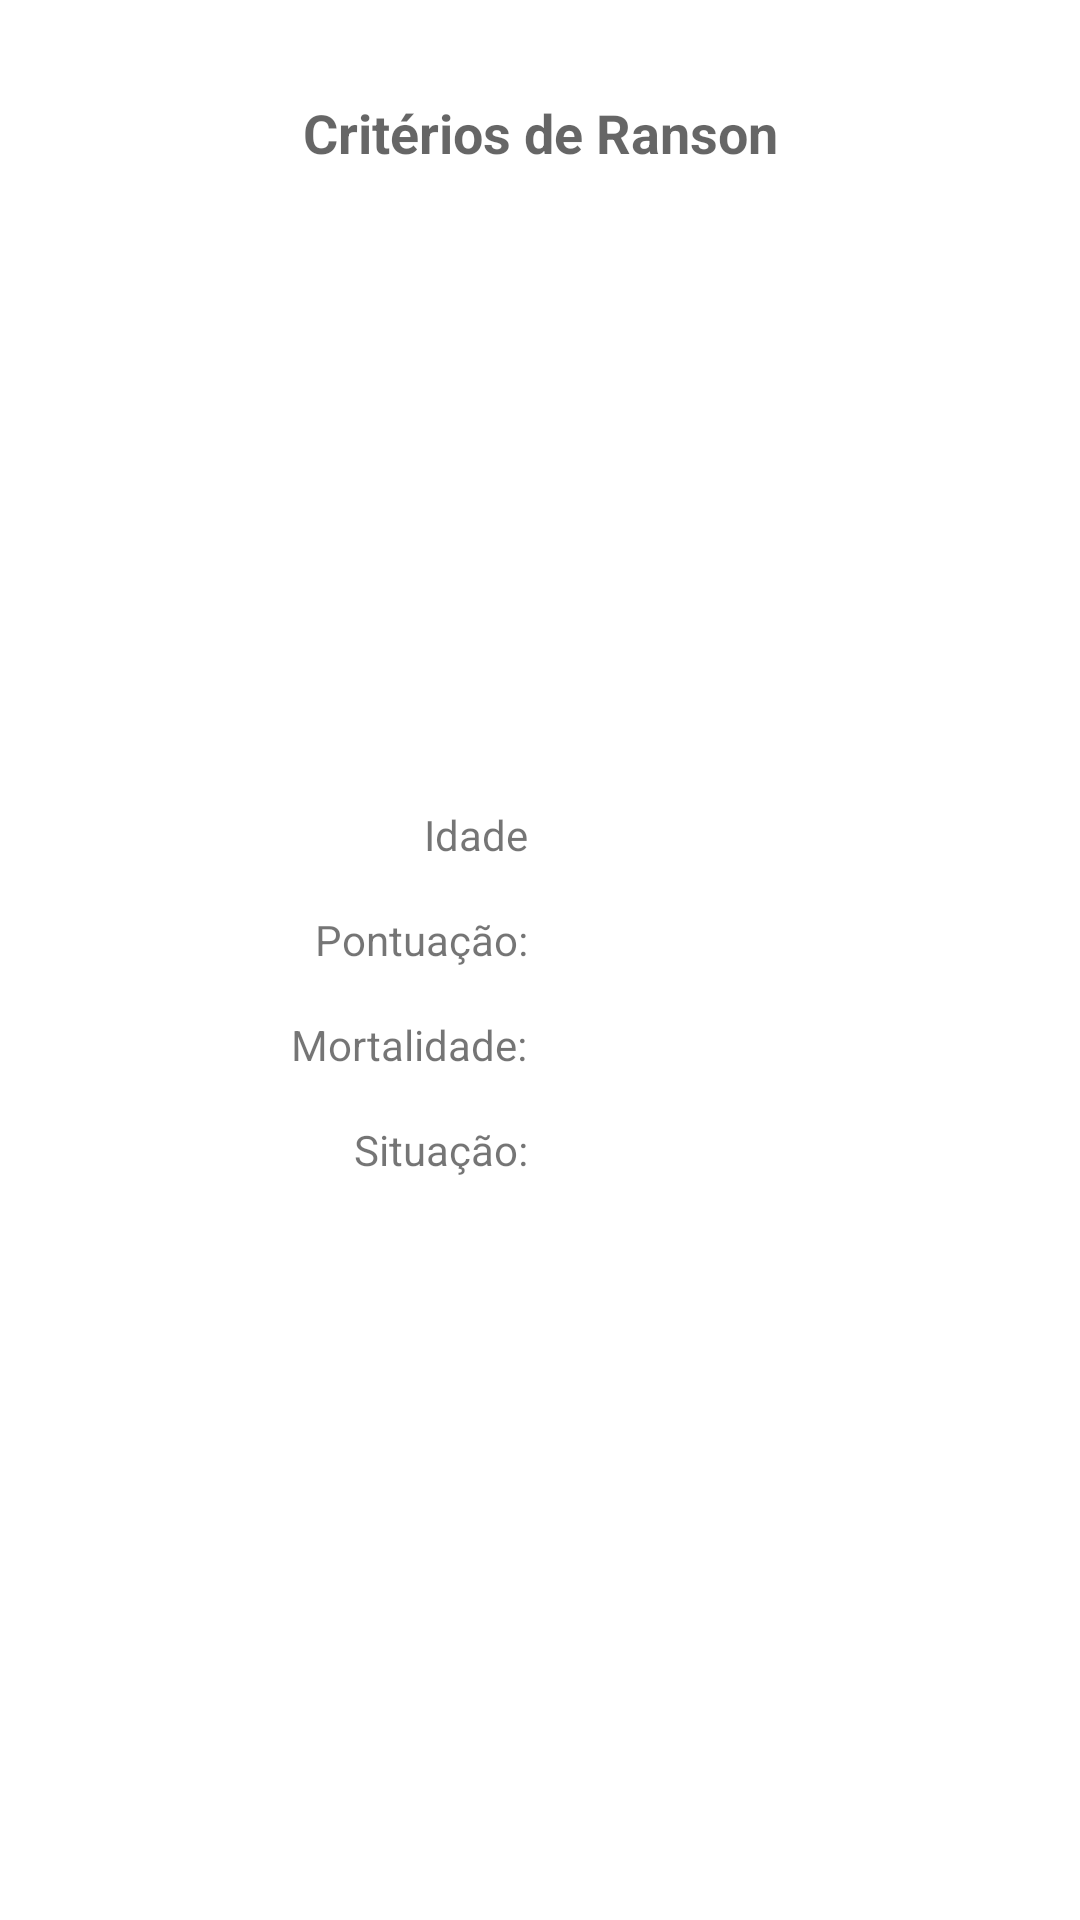

Layout XML and referenced resources for this Android screen:
<!-- AndroidManifest.xml: application theme Theme.CriteriosDeRanson -->
<!-- res/layout/activity_information.xml -->
<?xml version="1.0" encoding="utf-8"?>
<androidx.constraintlayout.widget.ConstraintLayout xmlns:android="http://schemas.android.com/apk/res/android"
    xmlns:app="http://schemas.android.com/apk/res-auto"
    xmlns:tools="http://schemas.android.com/tools"
    android:layout_width="match_parent"
    android:layout_height="match_parent"
    tools:context=".InformationActivity">

    <TextView
        android:id="@+id/textView2"
        android:layout_width="wrap_content"
        android:layout_height="wrap_content"
        android:layout_marginTop="32dp"
        android:text="@string/title"
        android:textAppearance="@style/TextAppearance.AppCompat.Medium"
        android:textStyle="bold"
        app:layout_constraintEnd_toEndOf="parent"
        app:layout_constraintStart_toStartOf="parent"
        app:layout_constraintTop_toTopOf="parent" />

    <TextView
        android:id="@+id/mortality_label"
        android:layout_width="wrap_content"
        android:layout_height="wrap_content"
        android:layout_marginEnd="4dp"
        android:layout_marginRight="4dp"
        android:text="@string/mortality"
        app:layout_constraintBottom_toBottomOf="parent"
        app:layout_constraintEnd_toStartOf="@+id/guideline2"
        app:layout_constraintTop_toBottomOf="@+id/textView2" />

    <TextView
        android:id="@+id/score_label"
        android:layout_width="wrap_content"
        android:layout_height="wrap_content"
        android:layout_marginEnd="4dp"
        android:layout_marginRight="4dp"
        android:layout_marginBottom="16dp"
        android:text="@string/score"
        app:layout_constraintBottom_toTopOf="@+id/mortality_label"
        app:layout_constraintEnd_toStartOf="@+id/guideline2" />

    <TextView
        android:id="@+id/score_value"
        android:layout_width="wrap_content"
        android:layout_height="wrap_content"
        android:layout_marginStart="4dp"
        android:layout_marginLeft="4dp"
        app:layout_constraintBaseline_toBaselineOf="@+id/score_label"
        app:layout_constraintStart_toStartOf="@+id/guideline2"
        tools:text="10" />

    <TextView
        android:id="@+id/mortality_value"
        android:layout_width="wrap_content"
        android:layout_height="wrap_content"
        android:layout_marginStart="4dp"
        android:layout_marginLeft="4dp"
        app:layout_constraintBaseline_toBaselineOf="@+id/mortality_label"
        app:layout_constraintStart_toStartOf="@+id/guideline2"
        tools:text="10%" />

    <androidx.constraintlayout.widget.Guideline
        android:id="@+id/guideline2"
        android:layout_width="wrap_content"
        android:layout_height="wrap_content"
        android:orientation="vertical"
        app:layout_constraintEnd_toEndOf="parent"
        app:layout_constraintGuide_percent="0.5"
        app:layout_constraintStart_toStartOf="parent" />

    <TextView
        android:id="@+id/status_value"
        android:layout_width="wrap_content"
        android:layout_height="wrap_content"
        android:layout_marginStart="4dp"
        android:layout_marginLeft="4dp"
        android:textStyle="bold"
        app:layout_constraintBaseline_toBaselineOf="@+id/status_label"
        app:layout_constraintStart_toStartOf="@+id/guideline2"
        tools:text="Pancreatite Grave" />

    <TextView
        android:id="@+id/show_age_label"
        android:layout_width="wrap_content"
        android:layout_height="wrap_content"
        android:layout_marginEnd="4dp"
        android:layout_marginRight="4dp"
        android:layout_marginBottom="16dp"
        android:text="@string/age"
        app:layout_constraintBottom_toTopOf="@+id/score_label"
        app:layout_constraintEnd_toStartOf="@+id/guideline2" />

    <TextView
        android:id="@+id/show_age_value"
        android:layout_width="wrap_content"
        android:layout_height="wrap_content"
        android:layout_marginStart="4dp"
        android:layout_marginLeft="4dp"
        app:layout_constraintBaseline_toBaselineOf="@+id/show_age_label"
        app:layout_constraintStart_toStartOf="@+id/guideline2"
        tools:text="50" />

    <TextView
        android:id="@+id/status_label"
        android:layout_width="wrap_content"
        android:layout_height="wrap_content"
        android:layout_marginTop="16dp"
        android:layout_marginEnd="4dp"
        android:layout_marginRight="4dp"
        android:text="@string/status"
        app:layout_constraintEnd_toStartOf="@+id/guideline2"
        app:layout_constraintTop_toBottomOf="@+id/mortality_label" />
</androidx.constraintlayout.widget.ConstraintLayout>
<!-- resources referenced by this layout -->
<resources>
  <string name="age">Idade</string>
  <string name="mortality">Mortalidade:</string>
  <string name="score">Pontuação:</string>
  <string name="status">Situação:</string>
  <string name="title">Critérios de Ranson</string>
  <style name="Theme.CriteriosDeRanson" parent="Theme.MaterialComponents.DayNight.DarkActionBar">
          
          <item name="colorPrimary">@color/purple_500</item>
          <item name="colorPrimaryVariant">@color/purple_700</item>
          <item name="colorOnPrimary">@color/white</item>
          
          <item name="colorSecondary">@color/teal_200</item>
          <item name="colorSecondaryVariant">@color/teal_700</item>
          <item name="colorOnSecondary">@color/black</item>
          
          <item name="android:statusBarColor" tools:targetApi="l">?attr/colorPrimaryVariant</item>
          
      </style>
  <!-- not gathered from this repository: default colours our renderer supplied (Android Studio template values) -->
  <color name="purple_500">#FF6200EE</color>
  <color name="purple_700">#FF3700B3</color>
  <color name="teal_200">#FF03DAC5</color>
  <color name="teal_700">#FF018786</color>
  <color name="black">#FF000000</color>
  <color name="white">#FFFFFFFF</color>
</resources>
